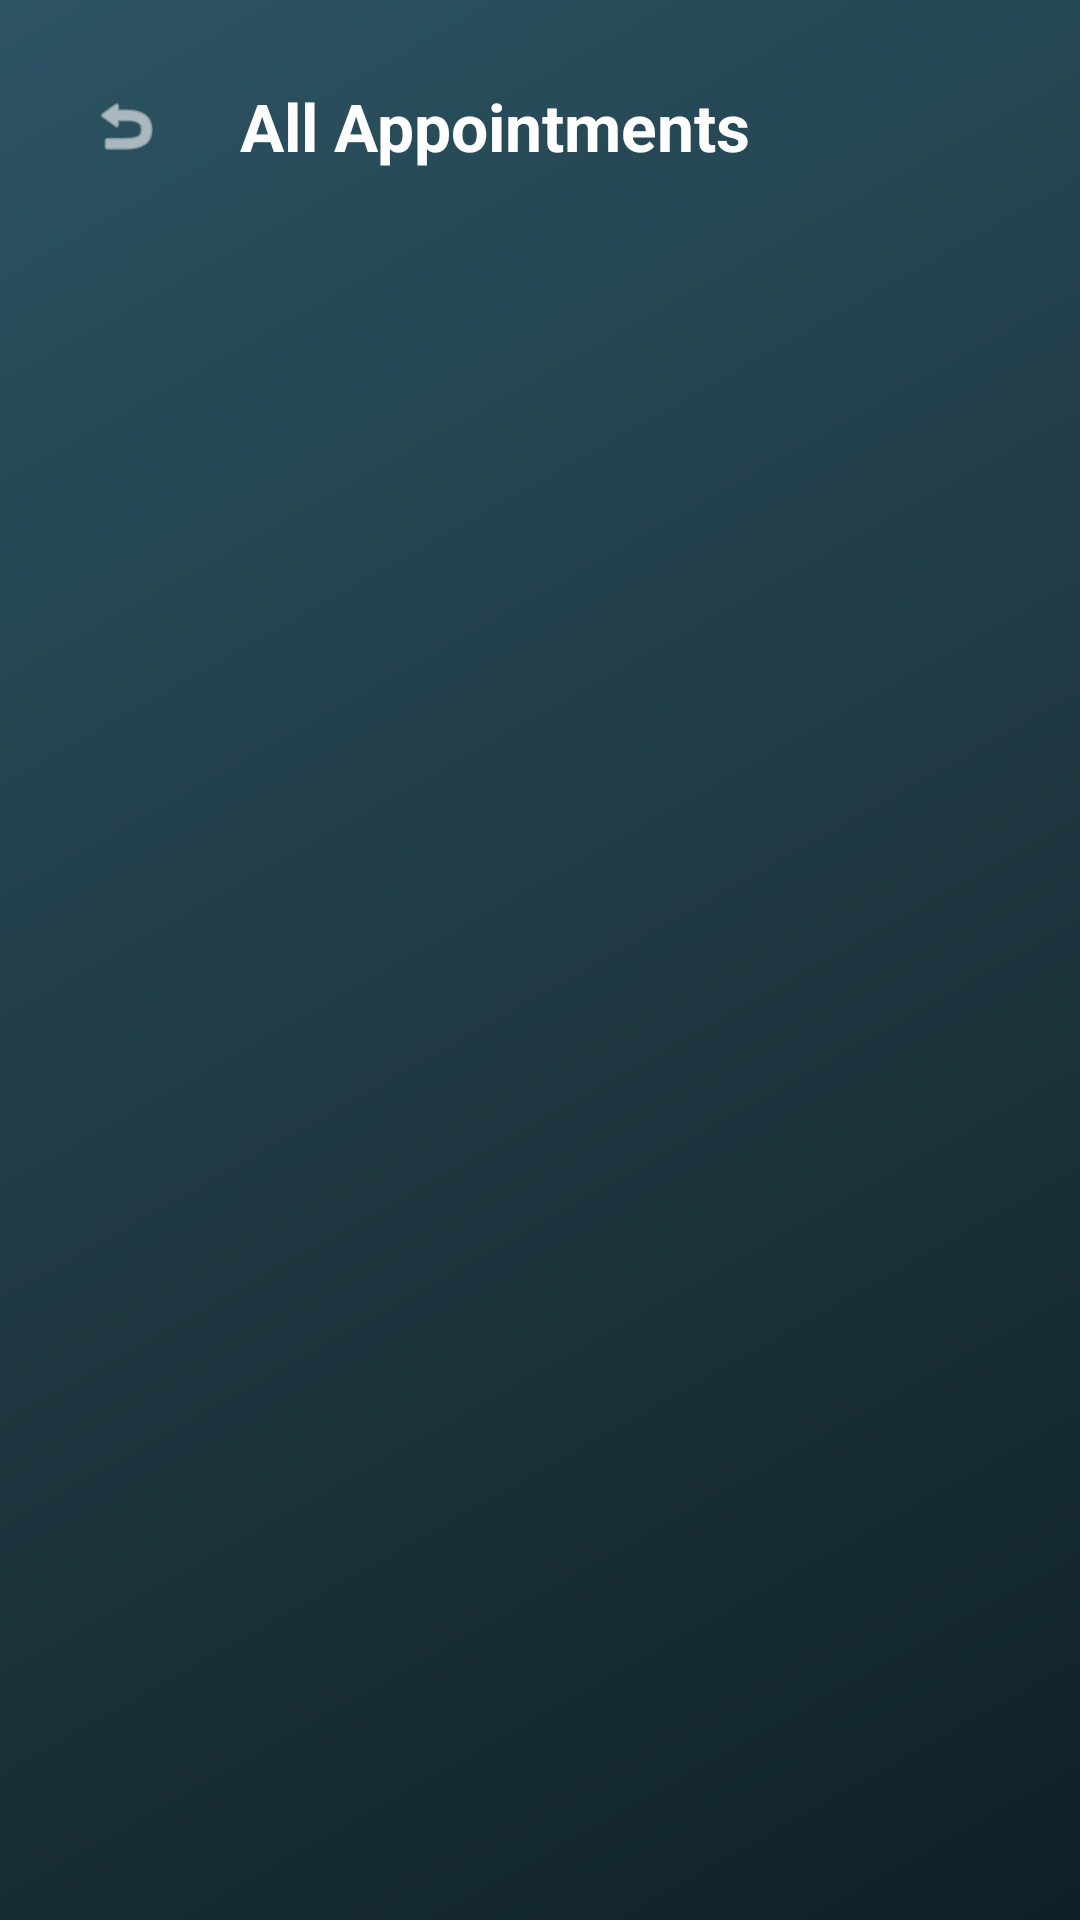

Reconstruct the res/layout file that produces this screen, plus the resources it refers to.
<!-- AndroidManifest.xml: application theme Theme.DocLynk -->
<!-- res/layout/activity_admin_manage_appointments.xml -->
<?xml version="1.0" encoding="utf-8"?>
<androidx.constraintlayout.widget.ConstraintLayout xmlns:android="http://schemas.android.com/apk/res/android"
    xmlns:app="http://schemas.android.com/apk/res-auto"
    android:layout_width="match_parent"
    android:layout_height="match_parent"
    android:background="@drawable/bg_main_gradient">

    
    <LinearLayout
        android:id="@+id/llHeader"
        android:layout_width="match_parent"
        android:layout_height="wrap_content"
        android:orientation="horizontal"
        android:gravity="center_vertical"
        android:padding="20dp"
        app:layout_constraintTop_toTopOf="parent">

        <ImageView
            android:id="@+id/btnBack"
            android:layout_width="44dp"
            android:layout_height="44dp"
            android:layout_marginEnd="16dp"
            android:background="@drawable/bg_glassmorphic_card"
            android:padding="10dp"
            android:src="@android:drawable/ic_menu_revert"
            app:tint="@color/brand_text_primary" />

        <TextView
            android:layout_width="wrap_content"
            android:layout_height="wrap_content"
            android:text="All Appointments"
            android:textColor="@color/brand_text_primary"
            android:textSize="22sp"
            android:textStyle="bold" />
    </LinearLayout>

    <androidx.recyclerview.widget.RecyclerView
        android:id="@+id/recyclerAppointments"
        android:layout_width="match_parent"
        android:layout_height="0dp"
        android:paddingHorizontal="20dp"
        android:clipToPadding="false"
        android:paddingBottom="24dp"
        app:layout_constraintTop_toBottomOf="@id/llHeader"
        app:layout_constraintBottom_toBottomOf="parent" />

    <ProgressBar
        android:id="@+id/progressBar"
        android:layout_width="wrap_content"
        android:layout_height="wrap_content"
        android:layout_gravity="center"
        android:visibility="gone"
        app:layout_constraintTop_toTopOf="parent"
        app:layout_constraintBottom_toBottomOf="parent"
        app:layout_constraintStart_toStartOf="parent"
        app:layout_constraintEnd_toEndOf="parent" />

</androidx.constraintlayout.widget.ConstraintLayout>
<!-- resources referenced by this layout -->
<resources>
  <color name="brand_text_primary">#FFFFFF</color>
  <!-- drawable bg_main_gradient (drawable) -->
  <?xml version="1.0" encoding="utf-8"?>
  <shape xmlns:android="http://schemas.android.com/apk/res/android"
      android:shape="rectangle">
      <gradient
          android:startColor="#0F2027"
          android:centerColor="#203A43"
          android:endColor="#2C5364"
          android:angle="135" />
  </shape>
  <style name="Theme.DocLynk" parent="Theme.Material3.Dark.NoActionBar">
          
          <item name="colorPrimary">@color/brand_primary</item>
          <item name="colorOnPrimary">@color/brand_on_primary</item>
          <item name="colorPrimaryContainer">@color/brand_primary_variant</item>
          <item name="colorOnPrimaryContainer">@color/brand_on_primary</item>
  
          
          <item name="colorSecondary">@color/brand_secondary</item>
          <item name="colorOnSecondary">@color/brand_on_secondary</item>
          <item name="colorSecondaryContainer">@color/brand_secondary_variant</item>
          <item name="colorOnSecondaryContainer">@color/brand_on_secondary</item>
  
          
          <item name="colorTertiary">@color/brand_accent</item>
          <item name="colorOnTertiary">@color/brand_on_accent</item>
  
          
          <item name="android:colorBackground">@color/brand_background</item>
          <item name="colorSurface">@color/brand_surface</item>
          <item name="colorOnSurface">@color/brand_on_surface</item>
  
          
          <item name="android:statusBarColor" tools:targetApi="l">@android:color/transparent</item>
          <item name="android:navigationBarColor">@color/bottom_nav_bg</item>
          <item name="android:windowLightStatusBar" tools:targetApi="m">false</item>
  
          
          <item name="materialButtonStyle">@style/Widget.DocLynk.Button</item>
          <item name="textInputStyle">@style/Widget.DocLynk.TextInputLayout</item>
          <item name="materialCardViewStyle">@style/Widget.DocLynk.CardView</item>
      </style>
  <color name="brand_primary">#00C9FF</color>
  <color name="brand_on_primary">#FFFFFF</color>
  <color name="brand_primary_variant">#92FE9D</color>
  <color name="brand_secondary">#10B981</color>
  <color name="brand_on_secondary">#FFFFFF</color>
  <color name="brand_secondary_variant">#059669</color>
  <color name="brand_accent">#6366F1</color>
  <color name="brand_on_accent">#FFFFFF</color>
  <color name="brand_background">#0F2027</color>
  <color name="brand_surface">#1A2332</color>
  <color name="brand_on_surface">#FFFFFF</color>
  <color name="bottom_nav_bg">#0F2027</color>
  <style name="Widget.DocLynk.Button" parent="Widget.Material3.Button">
          <item name="cornerRadius">20dp</item>
          <item name="android:textStyle">bold</item>
          <item name="android:minHeight">56dp</item>
          <item name="android:insetTop">0dp</item>
          <item name="android:insetBottom">0dp</item>
          <item name="backgroundTint">@color/brand_primary</item>
          <item name="android:textColor">#0F2027</item>
      </style>
  <style name="Widget.DocLynk.TextInputLayout" parent="Widget.Material3.TextInputLayout.OutlinedBox">
          <item name="shapeAppearance">@style/ShapeAppearance.DocLynk.Input</item>
          <item name="boxStrokeColor">@color/brand_primary</item>
          <item name="hintTextColor">@color/brand_primary</item>
          <item name="android:textColorHint">@color/brand_text_secondary</item>
      </style>
  <style name="Widget.DocLynk.CardView" parent="Widget.Material3.CardView.Elevated">
          <item name="cardElevation">4dp</item>
          <item name="cardCornerRadius">20dp</item>
          <item name="strokeWidth">0dp</item>
      </style>
  <style name="ShapeAppearance.DocLynk.Input" parent="ShapeAppearance.Material3.MediumComponent">
          <item name="cornerFamily">rounded</item>
          <item name="cornerSize">16dp</item>
      </style>
  <color name="brand_text_secondary">#E5E7EB</color>
</resources>
